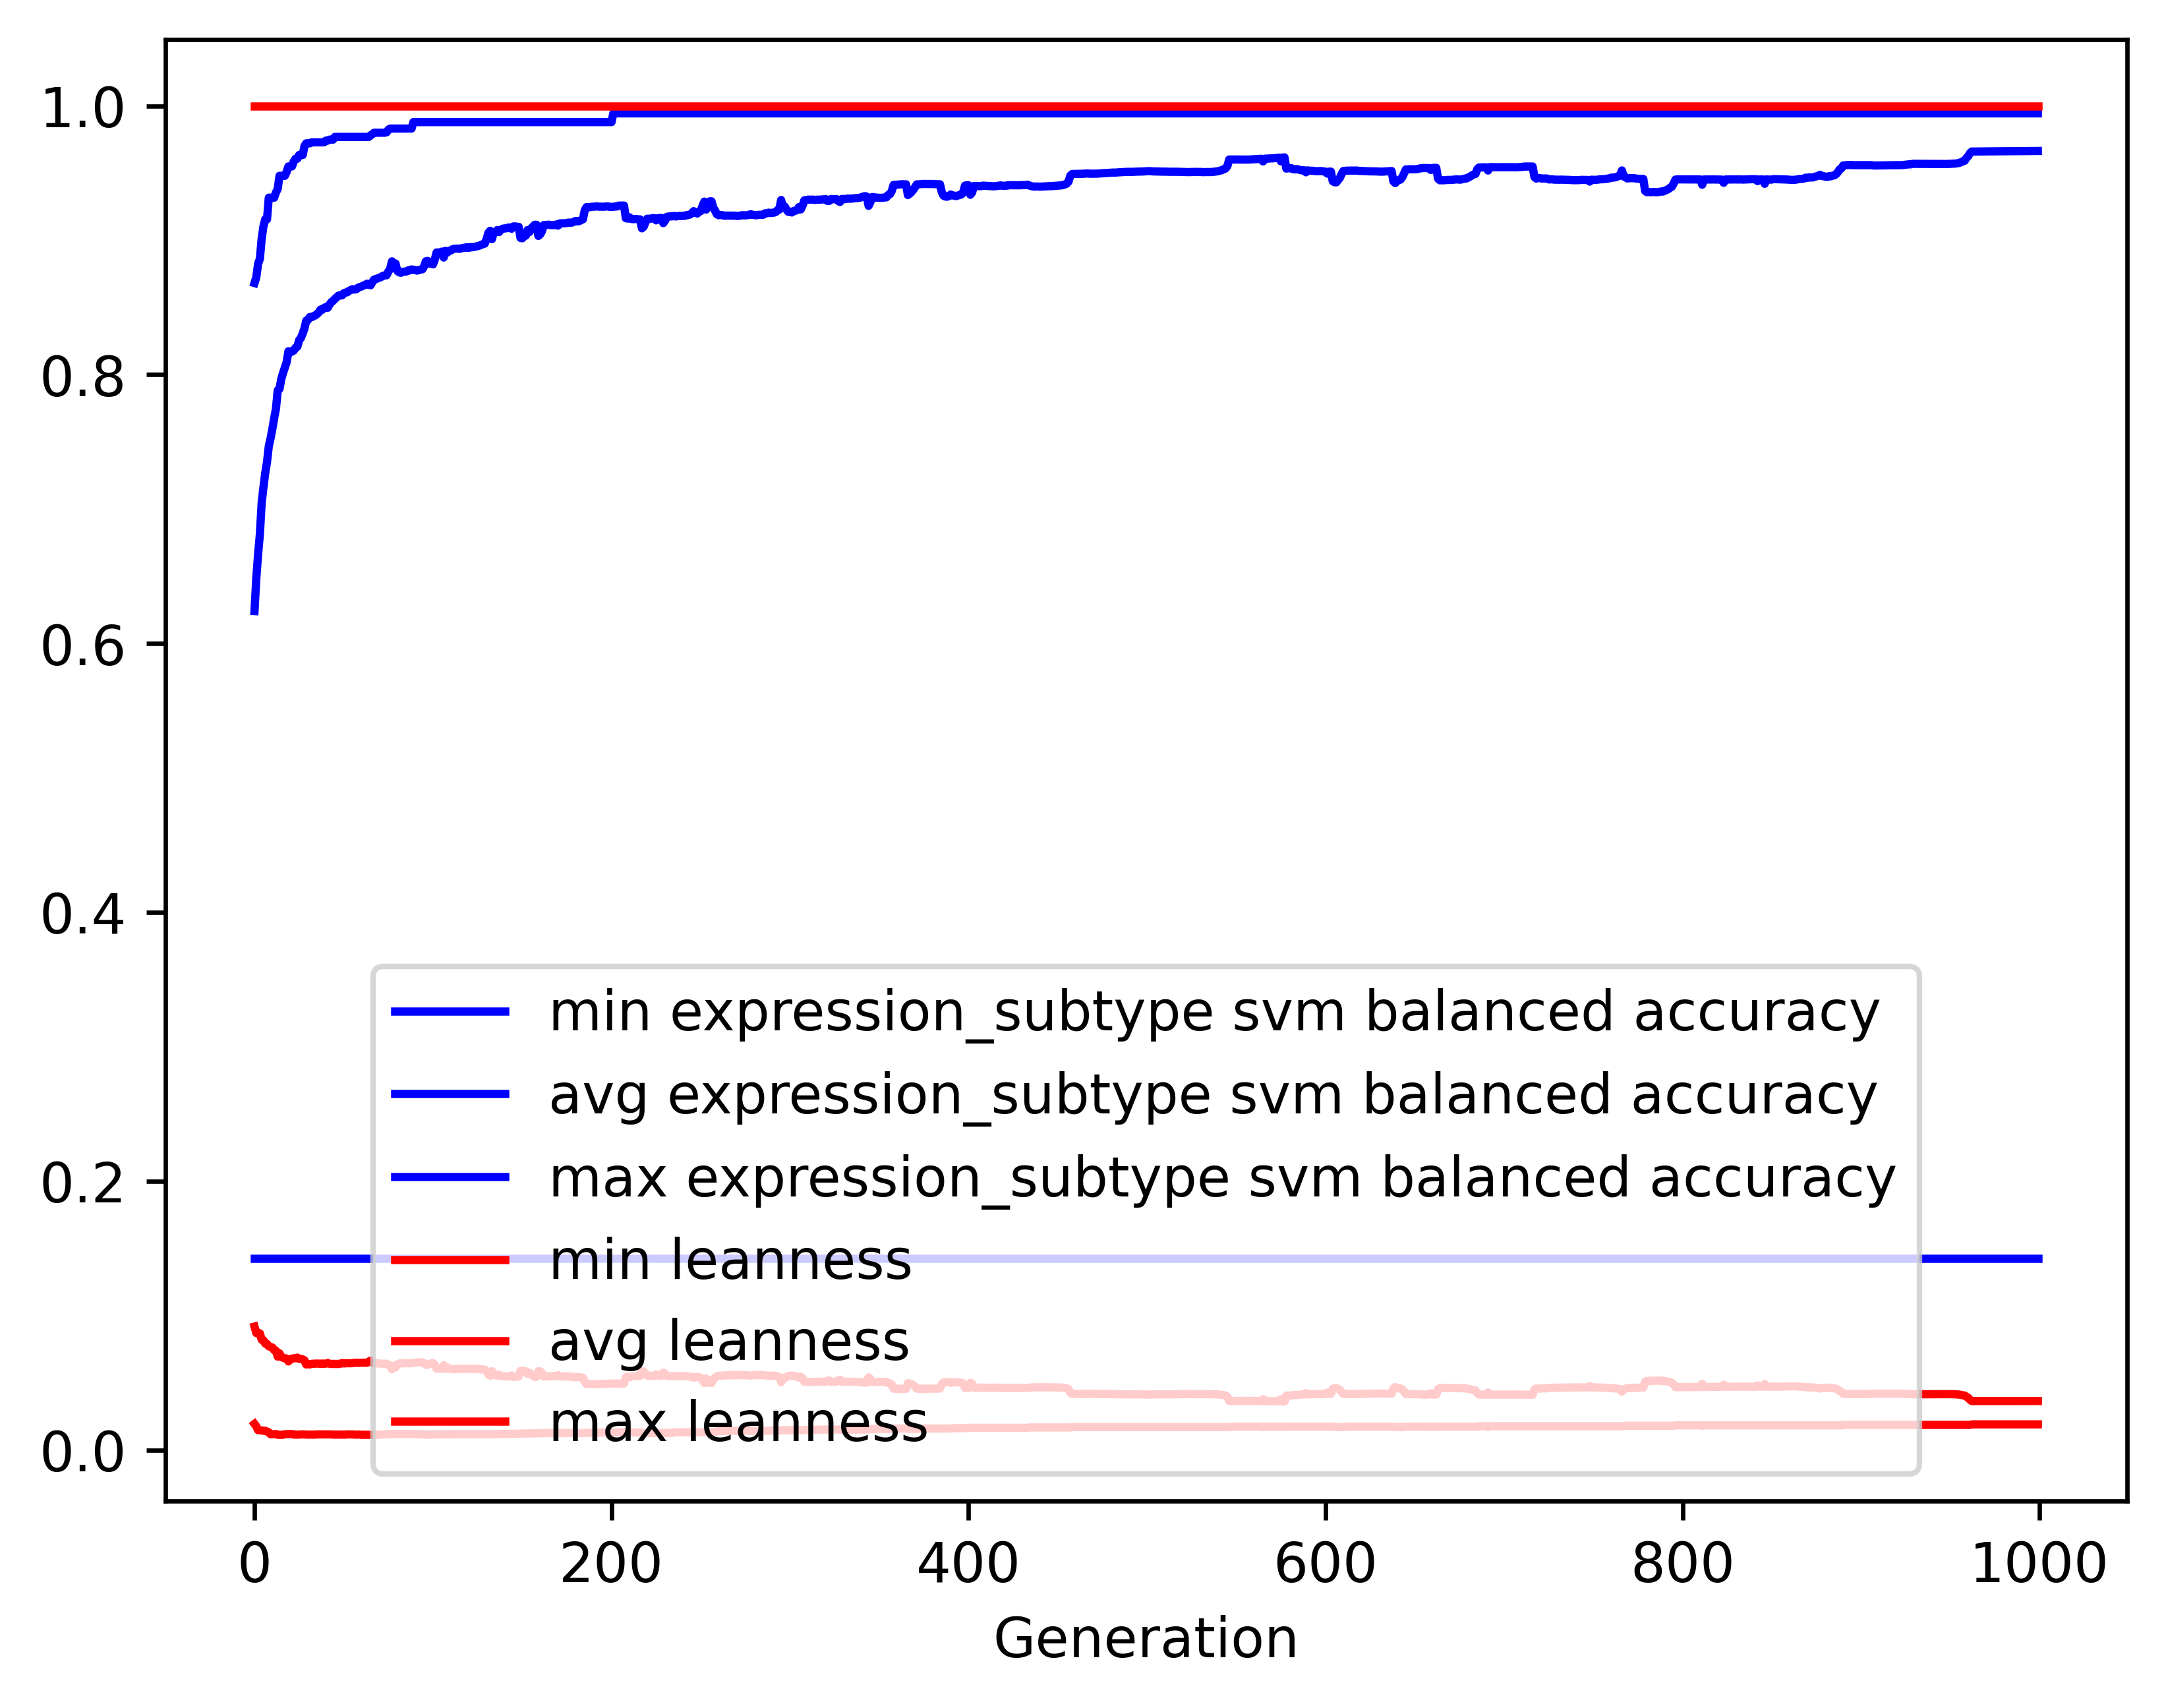

The table this chart was drawn from, first rows:
gen, evals, gen_feats, explored, expression_subtype svm balanced accuracy…, expression_subtype svm balanced accuracy…, expression_subtype svm balanced accuracy…, expression_subtype svm balanced accuracy…, leanness_min, leanness_avg, leanness_max, leanness_std
0, 500, 638, 638, 0.1429, 0.6242, 0.8682, 0.171, 0.01961, 0.09199, 1.0, 0.1547
1, 509, 885, 902, 0.1429, 0.6486, 0.8724, 0.1656, 0.01786, 0.08718, 1.0, 0.1084
2, 500, 934, 1149, 0.1429, 0.6663, 0.8825, 0.1586, 0.01493, 0.0874, 1.0, 0.1065
3, 500, 969, 1411, 0.1429, 0.6812, 0.8861, 0.1552, 0.01493, 0.08692, 1.0, 0.1065
4, 500, 980, 1626, 0.1429, 0.7044, 0.901, 0.1486, 0.01471, 0.08225, 1.0, 0.1041
5, 500, 992, 1856, 0.1429, 0.7161, 0.9103, 0.15, 0.01449, 0.08184, 1.0, 0.1047
6, 500, 996, 2088, 0.1429, 0.7268, 0.9156, 0.1475, 0.01449, 0.0794, 1.0, 0.1022
7, 500, 977, 2290, 0.1429, 0.735, 0.9156, 0.1472, 0.01389, 0.07905, 1.0, 0.1023
8, 500, 985, 2511, 0.1429, 0.7467, 0.9317, 0.1483, 0.01333, 0.07732, 1.0, 0.1028
9, 500, 989, 2714, 0.1429, 0.7526, 0.9317, 0.1463, 0.0119, 0.07685, 1.0, 0.1026
10, 500, 1018, 2927, 0.1429, 0.7596, 0.9317, 0.1462, 0.0119, 0.07642, 1.0, 0.1027
11, 500, 1022, 3119, 0.1429, 0.7676, 0.9317, 0.1438, 0.0119, 0.07446, 1.0, 0.1
12, 500, 1022, 3325, 0.1429, 0.7745, 0.9355, 0.1429, 0.01205, 0.07402, 1.0, 0.1001
13, 500, 1037, 3524, 0.1429, 0.7884, 0.9383, 0.1394, 0.01149, 0.06962, 1.0, 0.09746
14, 500, 1065, 3756, 0.1429, 0.7894, 0.948, 0.1448, 0.01149, 0.07211, 1.0, 0.1008
15, 500, 1000, 3929, 0.1429, 0.7968, 0.948, 0.1395, 0.01149, 0.06932, 1.0, 0.0976
16, 500, 1018, 4125, 0.1429, 0.8013, 0.948, 0.1397, 0.01149, 0.06881, 1.0, 0.09776
17, 500, 1060, 4330, 0.1429, 0.8053, 0.948, 0.1386, 0.0119, 0.06844, 1.0, 0.09784
18, 500, 1050, 4525, 0.1429, 0.8093, 0.9509, 0.1376, 0.0119, 0.06816, 1.0, 0.09795
19, 500, 1040, 4707, 0.1429, 0.8175, 0.9549, 0.1356, 0.01205, 0.06603, 1.0, 0.09786
20, 500, 1019, 4874, 0.1429, 0.8167, 0.9549, 0.1356, 0.01205, 0.06742, 1.0, 0.09815
21, 500, 1043, 5033, 0.1429, 0.8172, 0.955, 0.1338, 0.01205, 0.06812, 1.0, 0.09798
22, 500, 1029, 5217, 0.1429, 0.818, 0.9586, 0.1331, 0.01163, 0.06839, 1.0, 0.09783
23, 500, 1069, 5387, 0.1429, 0.8201, 0.9607, 0.1341, 0.01163, 0.06845, 1.0, 0.09793
24, 500, 1052, 5551, 0.1429, 0.8208, 0.9607, 0.1342, 0.01163, 0.06885, 1.0, 0.09785
25, 500, 1083, 5715, 0.1429, 0.8257, 0.9634, 0.1344, 0.01163, 0.06795, 1.0, 0.09809
26, 500, 1058, 5896, 0.1429, 0.8273, 0.9634, 0.1345, 0.01176, 0.06796, 1.0, 0.09808
27, 500, 1045, 6046, 0.1429, 0.8306, 0.9634, 0.1351, 0.01176, 0.06757, 1.0, 0.09824
28, 500, 1025, 6194, 0.1429, 0.8345, 0.9701, 0.1359, 0.01176, 0.06684, 1.0, 0.09845
29, 500, 1022, 6356, 0.1429, 0.8403, 0.9721, 0.1313, 0.01163, 0.06377, 1.0, 0.09505
30, 500, 1032, 6512, 0.1429, 0.8408, 0.9721, 0.1309, 0.01163, 0.06409, 1.0, 0.09496
31, 500, 1043, 6660, 0.1429, 0.8429, 0.9721, 0.131, 0.01163, 0.06384, 1.0, 0.09505
32, 500, 1028, 6810, 0.1429, 0.8428, 0.9729, 0.1312, 0.01163, 0.06426, 1.0, 0.095
33, 500, 1043, 6976, 0.1429, 0.8434, 0.9729, 0.1306, 0.01163, 0.06434, 1.0, 0.09492
34, 500, 1087, 7131, 0.1429, 0.8442, 0.9729, 0.1302, 0.01163, 0.06442, 1.0, 0.09488
35, 500, 1028, 7274, 0.1429, 0.8451, 0.9729, 0.1297, 0.01176, 0.06447, 1.0, 0.09483
36, 500, 1032, 7422, 0.1429, 0.8463, 0.9729, 0.1297, 0.01176, 0.06442, 1.0, 0.09483
37, 500, 1065, 7562, 0.1429, 0.8485, 0.9729, 0.1301, 0.01176, 0.0642, 1.0, 0.09492
38, 500, 1040, 7694, 0.1429, 0.8483, 0.9729, 0.13, 0.01176, 0.06451, 1.0, 0.09483
39, 500, 1028, 7817, 0.1429, 0.8497, 0.9729, 0.1298, 0.01176, 0.06434, 1.0, 0.09483
40, 500, 1047, 7951, 0.1429, 0.8504, 0.9741, 0.1301, 0.01176, 0.06445, 1.0, 0.09481
41, 500, 1063, 8105, 0.1429, 0.8498, 0.9741, 0.1293, 0.01176, 0.06487, 1.0, 0.09459
42, 500, 1036, 8239, 0.1429, 0.8521, 0.9749, 0.1296, 0.01176, 0.06439, 1.0, 0.09466
43, 500, 1051, 8367, 0.1429, 0.8539, 0.9749, 0.1299, 0.01176, 0.06418, 1.0, 0.09472
44, 500, 1053, 8499, 0.1429, 0.8549, 0.9749, 0.1302, 0.01163, 0.06424, 1.0, 0.09474
45, 500, 1056, 8637, 0.1429, 0.8563, 0.9769, 0.1309, 0.01163, 0.06422, 1.0, 0.09485
46, 500, 1042, 8768, 0.1429, 0.8575, 0.9769, 0.1312, 0.01163, 0.06425, 1.0, 0.09488
47, 500, 1048, 8890, 0.1429, 0.8588, 0.9769, 0.1317, 0.01163, 0.06416, 1.0, 0.09491
48, 500, 1026, 9018, 0.1429, 0.859, 0.9769, 0.1316, 0.01163, 0.0644, 1.0, 0.09485
49, 500, 1023, 9143, 0.1429, 0.859, 0.9769, 0.1305, 0.01163, 0.06479, 1.0, 0.09473
50, 500, 1054, 9264, 0.1429, 0.8606, 0.9769, 0.1306, 0.01163, 0.06457, 1.0, 0.09477
51, 500, 1013, 9368, 0.1429, 0.8611, 0.9769, 0.1309, 0.01163, 0.06463, 1.0, 0.09476
52, 500, 1010, 9489, 0.1429, 0.8614, 0.9769, 0.1305, 0.01176, 0.06478, 1.0, 0.09464
53, 500, 1009, 9602, 0.1429, 0.8624, 0.9769, 0.1308, 0.01176, 0.06469, 1.0, 0.09469
54, 500, 1031, 9718, 0.1429, 0.863, 0.9769, 0.1309, 0.01176, 0.06474, 1.0, 0.09469
55, 500, 1001, 9829, 0.1429, 0.8636, 0.9769, 0.1309, 0.01176, 0.06477, 1.0, 0.09467
56, 500, 1023, 9927, 0.1429, 0.8633, 0.9769, 0.1304, 0.01163, 0.06506, 1.0, 0.09455
57, 500, 1004, 10025, 0.1429, 0.8636, 0.9769, 0.1303, 0.01163, 0.06507, 1.0, 0.09454
58, 500, 1027, 10121, 0.1429, 0.8647, 0.9769, 0.1305, 0.01163, 0.06498, 1.0, 0.09458
59, 500, 1015, 10204, 0.1429, 0.8652, 0.9769, 0.1305, 0.01163, 0.06501, 1.0, 0.09456
... 940 more rows
